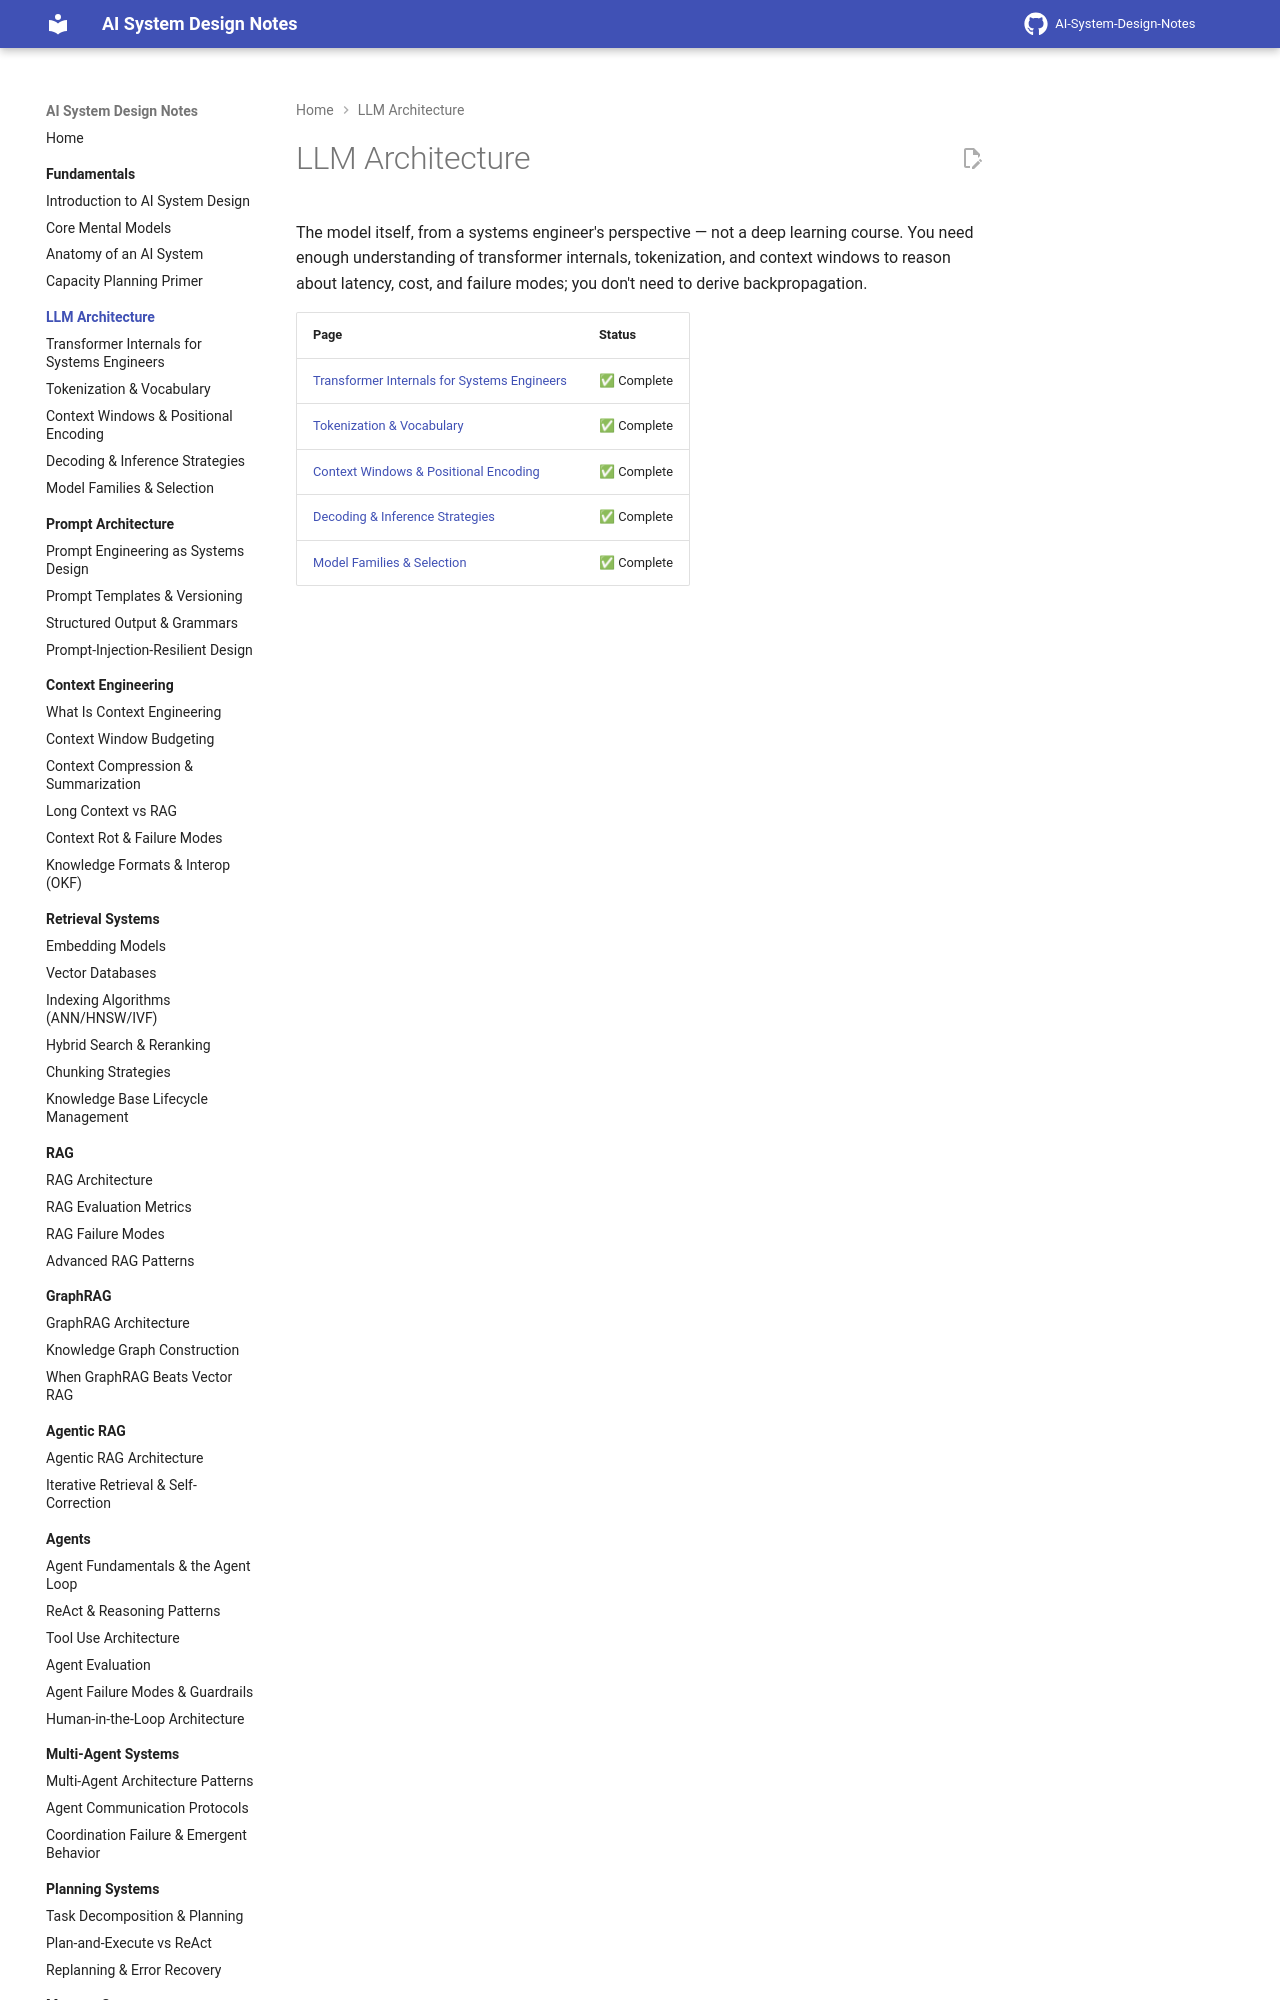

repository: GyanendraChaubey/AI-System-Design-Notes · page: 02-llm-architecture/index.html · generator: mkdocs

# LLM Architecture

The model itself, from a systems engineer's perspective — not a deep learning course. You need enough understanding of transformer internals, tokenization, and context windows to reason about latency, cost, and failure modes; you don't need to derive backpropagation.
